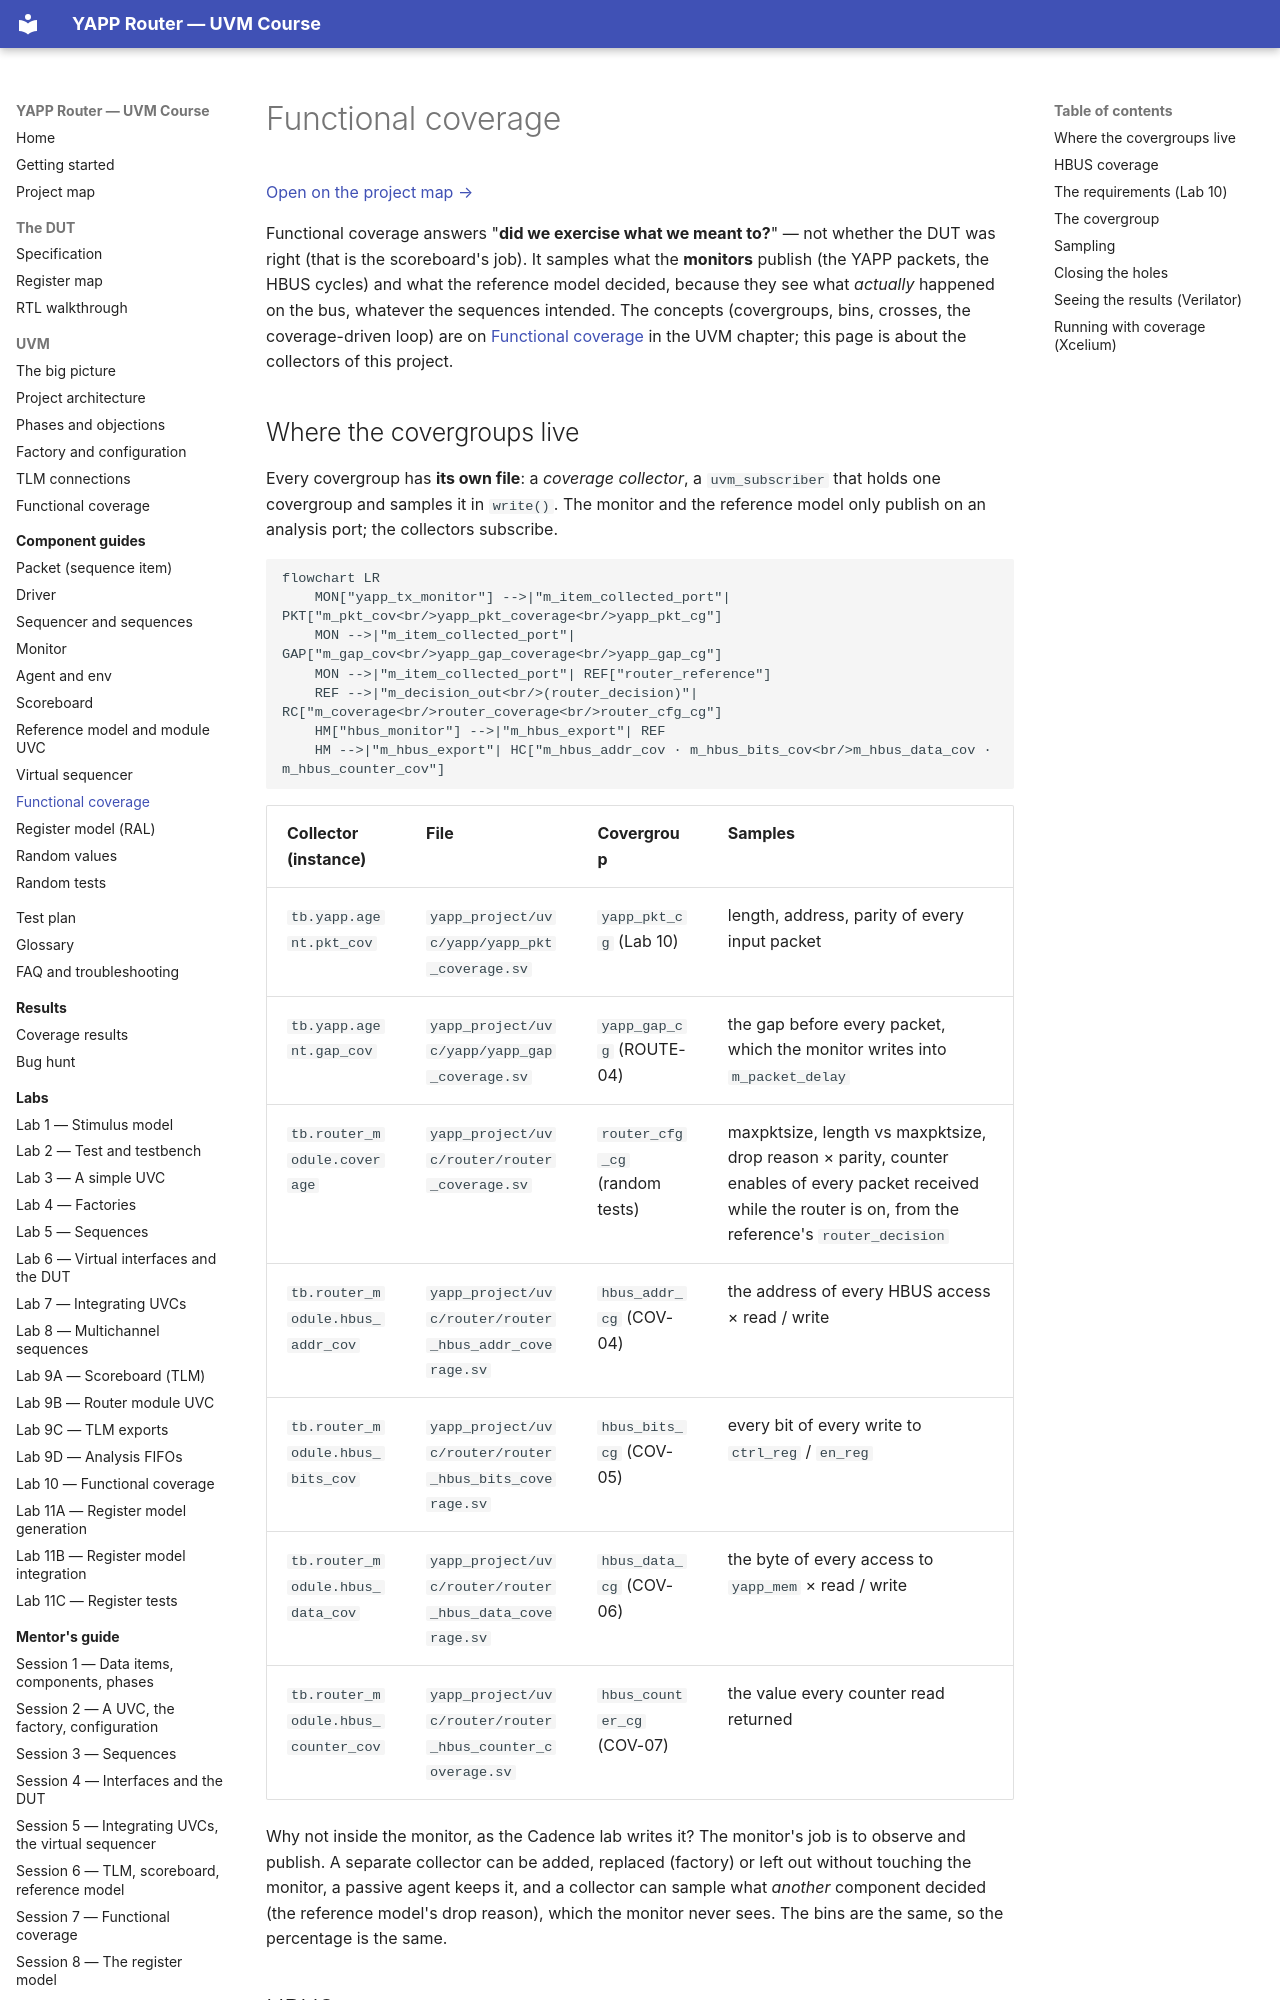

repository: tamirgabgab/Qcom-Mentoring · page: components/coverage/index.html · generator: mkdocs

# Functional coverage

[Open on the project map →](../project-map.md#view=hierarchy&node=tb.yapp.agent.pkt_cov){ .pm-link }


Functional coverage answers "**did we exercise what we meant to?**" — not
whether the DUT was right (that is the scoreboard's job). It samples what the
**monitors** publish (the YAPP packets, the HBUS cycles) and what the reference
model decided, because they see what *actually* happened on the bus, whatever
the sequences intended. The concepts (covergroups, bins, crosses, the
coverage-driven loop) are on [Functional coverage](../uvm/coverage.md) in the
UVM chapter; this page is about the collectors of this project.

## Where the covergroups live

Every covergroup has **its own file**: a *coverage collector*, a
`uvm_subscriber` that holds one covergroup and samples it in `write()`. The
monitor and the reference model only publish on an analysis port; the
collectors subscribe.

```mermaid
flowchart LR
    MON["yapp_tx_monitor"] -->|"m_item_collected_port"| PKT["m_pkt_cov<br/>yapp_pkt_coverage<br/>yapp_pkt_cg"]
    MON -->|"m_item_collected_port"| GAP["m_gap_cov<br/>yapp_gap_coverage<br/>yapp_gap_cg"]
    MON -->|"m_item_collected_port"| REF["router_reference"]
    REF -->|"m_decision_out<br/>(router_decision)"| RC["m_coverage<br/>router_coverage<br/>router_cfg_cg"]
    HM["hbus_monitor"] -->|"m_hbus_export"| REF
    HM -->|"m_hbus_export"| HC["m_hbus_addr_cov · m_hbus_bits_cov<br/>m_hbus_data_cov · m_hbus_counter_cov"]
```

| Collector (instance) | File | Covergroup | Samples |
|---|---|---|---|
| `tb.yapp.agent.pkt_cov` | `yapp_project/uvc/yapp/yapp_pkt_coverage.sv` | `yapp_pkt_cg` (Lab 10) | length, address, parity of every input packet |
| `tb.yapp.agent.gap_cov` | `yapp_project/uvc/yapp/yapp_gap_coverage.sv` | `yapp_gap_cg` (ROUTE-04) | the gap before every packet, which the monitor writes into `m_packet_delay` |
| `tb.router_module.coverage` | `yapp_project/uvc/router/router_coverage.sv` | `router_cfg_cg` (random tests) | maxpktsize, length vs maxpktsize, drop reason × parity, counter enables of every packet received while the router is on, from the reference's `router_decision` |
| `tb.router_module.hbus_addr_cov` | `yapp_project/uvc/router/router_hbus_addr_coverage.sv` | `hbus_addr_cg` (COV-04) | the address of every HBUS access × read / write |
| `tb.router_module.hbus_bits_cov` | `yapp_project/uvc/router/router_hbus_bits_coverage.sv` | `hbus_bits_cg` (COV-05) | every bit of every write to `ctrl_reg` / `en_reg` |
| `tb.router_module.hbus_data_cov` | `yapp_project/uvc/router/router_hbus_data_coverage.sv` | `hbus_data_cg` (COV-06) | the byte of every access to `yapp_mem` × read / write |
| `tb.router_module.hbus_counter_cov` | `yapp_project/uvc/router/router_hbus_counter_coverage.sv` | `hbus_counter_cg` (COV-07) | the value every counter read returned |

Why not inside the monitor, as the Cadence lab writes it? The monitor's job is
to observe and publish. A separate collector can be added, replaced (factory)
or left out without touching the monitor, a passive agent keeps it, and a
collector can sample what *another* component decided (the reference model's
drop reason), which the monitor never sees. The bins are the same, so the
percentage is the same.
